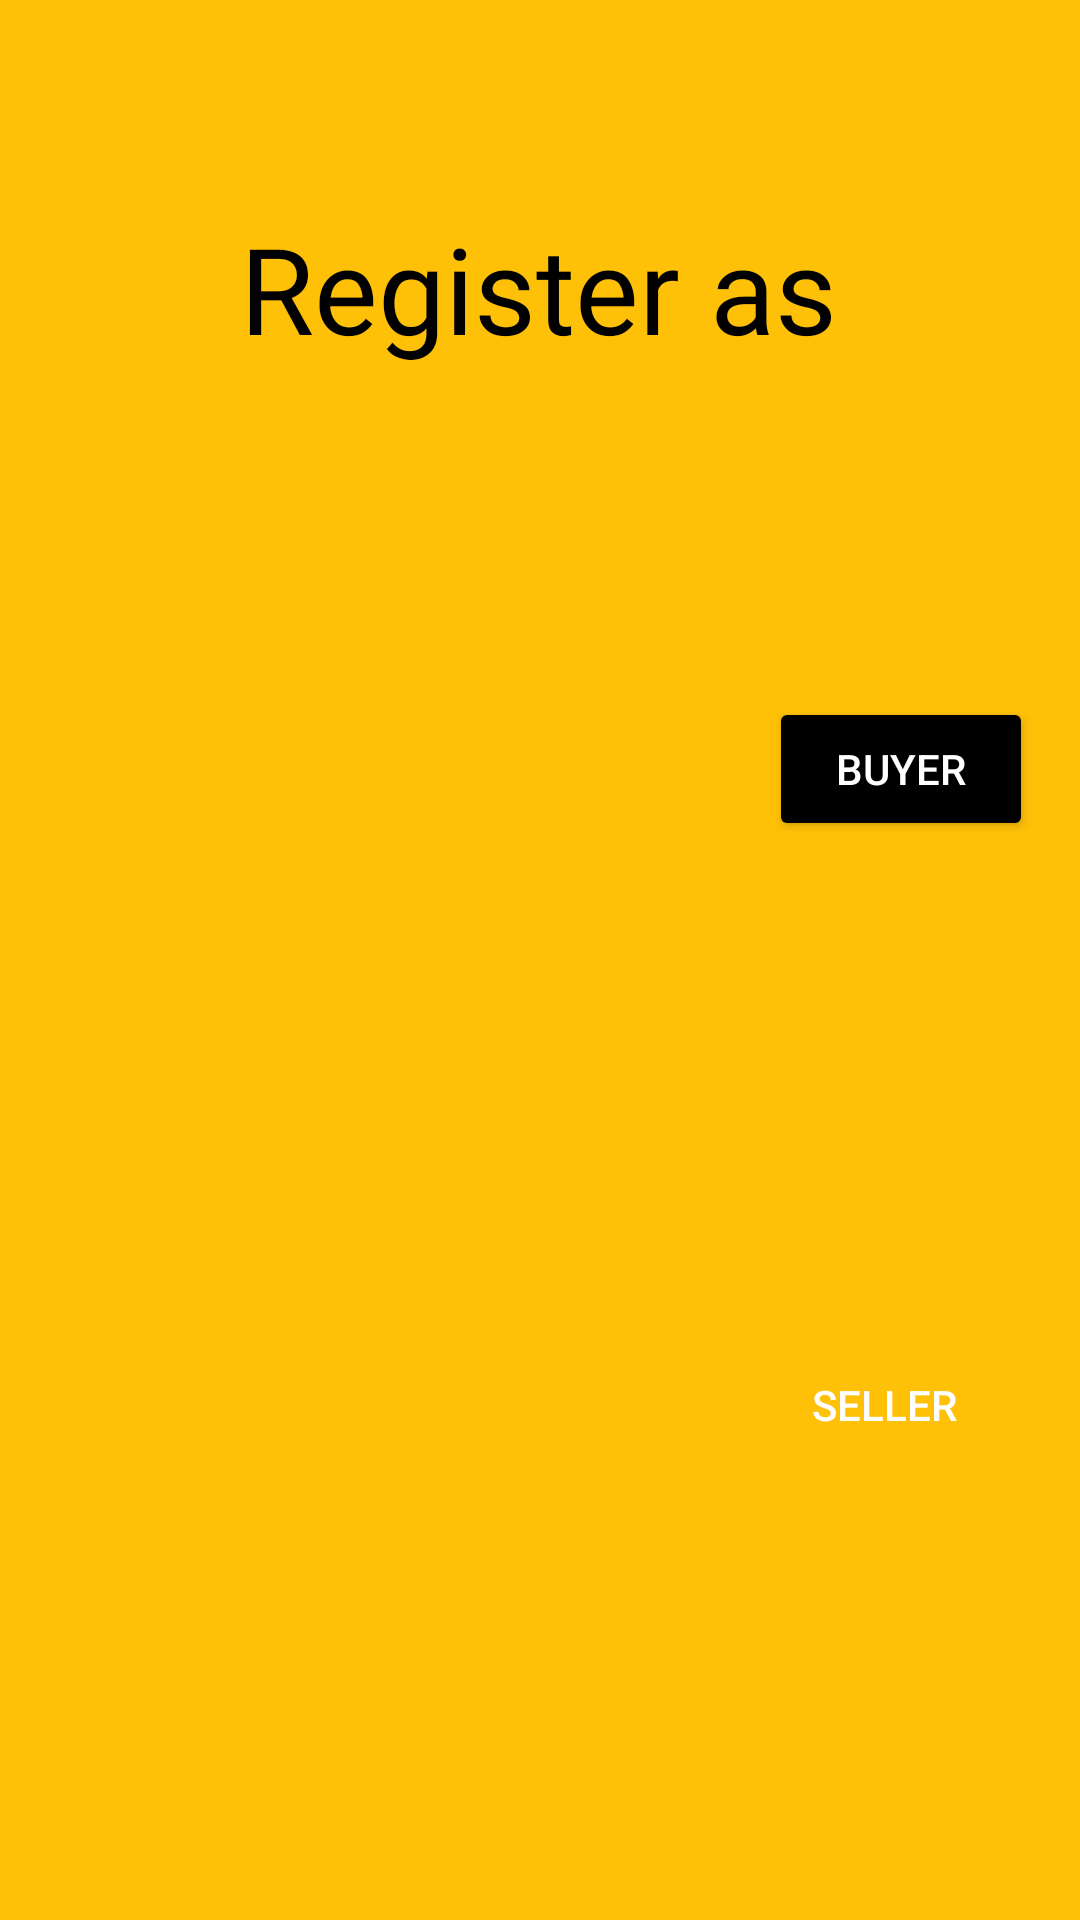

Here is an Android app screen rendered from its layout file. Give the layout XML and the strings, colors and styles it references.
<!-- AndroidManifest.xml: application theme Theme.Medic -->
<!-- res/layout/activity_usertype.xml -->
<?xml version="1.0" encoding="utf-8"?>
<androidx.constraintlayout.widget.ConstraintLayout xmlns:android="http://schemas.android.com/apk/res/android"
    xmlns:app="http://schemas.android.com/apk/res-auto"
    xmlns:tools="http://schemas.android.com/tools"
    android:layout_width="match_parent"
    android:layout_height="match_parent"
    android:background="@color/yellow"
    tools:context=".registration.usertype">

    <TextView
        android:id="@+id/textView"
        android:layout_width="wrap_content"
        android:layout_height="wrap_content"
        android:fontFamily="@font/muli_bold"
        android:text="Register as"
        android:textColor="@color/black"
        android:textSize="40sp"
        app:layout_constraintBottom_toBottomOf="parent"
        app:layout_constraintEnd_toEndOf="parent"
        app:layout_constraintHorizontal_bias="0.497"
        app:layout_constraintStart_toStartOf="parent"
        app:layout_constraintTop_toTopOf="parent"
        app:layout_constraintVertical_bias="0.118" />

    <ImageView
        android:id="@+id/imageView2"
        android:layout_width="180dp"
        android:layout_height="200dp"
        app:layout_constraintBottom_toBottomOf="parent"
        app:layout_constraintEnd_toEndOf="parent"
        app:layout_constraintHorizontal_bias="0.181"
        app:layout_constraintStart_toStartOf="parent"
        app:layout_constraintTop_toBottomOf="@+id/textView"
        app:layout_constraintVertical_bias="0.106"
        app:srcCompat="@drawable/buyer" />

    <Button
        android:id="@+id/buyer"
        android:layout_width="wrap_content"
        android:layout_height="wrap_content"

        android:layout_marginStart="33dp"
        android:backgroundTint="@color/black"
        android:text="Buyer"
        android:textColor="@color/white"
        app:layout_constraintBottom_toBottomOf="@+id/imageView2"
        app:layout_constraintEnd_toEndOf="parent"
        app:layout_constraintHorizontal_bias="0.411"
        app:layout_constraintStart_toEndOf="@+id/imageView2"
        app:layout_constraintTop_toTopOf="@+id/imageView2"
        tools:fontFamily="@font/muli_bold" />

    <ImageView
        android:id="@+id/imageView3"
        android:layout_width="180dp"
        android:layout_height="200dp"
        app:layout_constraintBottom_toBottomOf="parent"
        app:layout_constraintEnd_toEndOf="parent"
        app:layout_constraintHorizontal_bias="0.181"
        app:layout_constraintStart_toStartOf="parent"
        app:layout_constraintTop_toBottomOf="@+id/imageView2"
        app:layout_constraintVertical_bias="0.142"
        app:srcCompat="@drawable/sell" />

    <Button
        android:id="@+id/seller"
        android:layout_width="wrap_content"
        android:layout_height="wrap_content"
        android:background="@null"
        android:backgroundTint="@color/black"
        android:text="Seller"
        android:textColor="@color/white"
        app:layout_constraintBottom_toBottomOf="@+id/imageView3"
        app:layout_constraintEnd_toEndOf="parent"
        app:layout_constraintHorizontal_bias="0.642"
        app:layout_constraintStart_toEndOf="@+id/imageView3"
        app:layout_constraintTop_toTopOf="@+id/imageView3"
        tools:fontFamily="@font/muli_bold" />

</androidx.constraintlayout.widget.ConstraintLayout>
<!-- resources referenced by this layout -->
<resources>
  <color name="black">#FF000000</color>
  <color name="white">#FFFFFFFF</color>
  <color name="yellow">#FFC107</color>
  <style name="Theme.Medic" parent="Theme.MaterialComponents.Light.NoActionBar">
          
          <item name="colorPrimary">@color/purple_500</item>
          <item name="colorPrimaryVariant">@color/black</item>
          <item name="colorOnSecondary">@color/black</item>
          <item name="colorOnPrimary">@color/white</item>
          
          <item name="colorSecondary">@color/teal_200</item>
          <item name="colorSecondaryVariant">@color/teal_700</item>
  
          
          <item name="android:statusBarColor">?attr/colorPrimaryVariant</item>
          
          <item name="android:windowActivityTransitions">true</item>
          <item name="android:windowEnterTransition">@transition/trans</item>
          <item name="android:windowExitTransition">@transition/trans</item>
          
      </style>
  <color name="purple_500">#FF6200EE</color>
  <color name="teal_200">#FF03DAC5</color>
  <color name="teal_700">#FF018786</color>
</resources>
